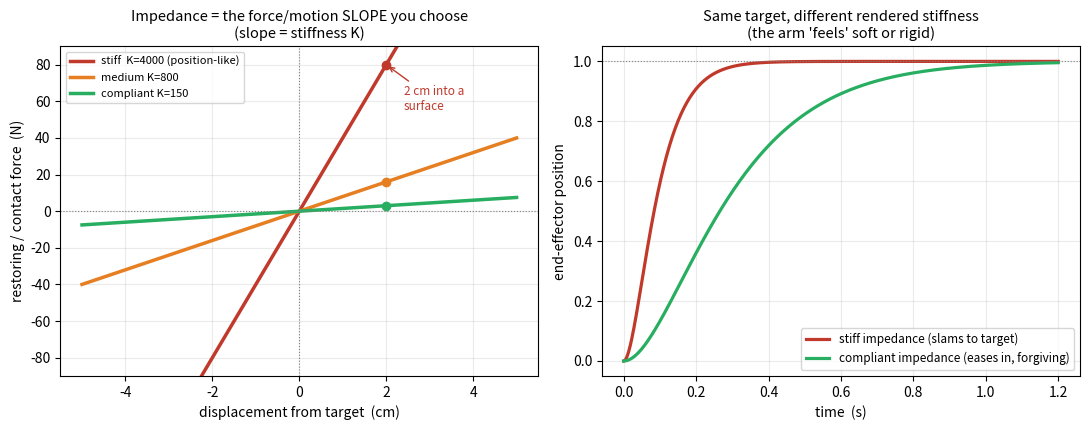

Python code for this plot: (Note: this script raises an exception after producing the figure.)
"""11b figure: impedance = the force/motion slope you get to CHOOSE.

Left: restoring force vs displacement for three stiffnesses. Impedance control
lets you pick this slope K. A stiff (position-like) controller is a near-vertical
line — tiny motion makes huge force → dangerous on contact. A compliant
controller is a gentle slope — push it and it gives.

Right: a step in the target position, showing how a low-stiffness / well-damped
impedance responds softly vs a stiff one that slams to the target.
"""
import numpy as np
import matplotlib.pyplot as plt

fig, (ax1, ax2) = plt.subplots(1, 2, figsize=(11, 4.4))

# ---- Left: force vs displacement (the "spring you command") ----
x = np.linspace(-0.05, 0.05, 200)  # displacement from target, meters
for K, c, lab in [(4000, "#c0392b", "stiff  K=4000 (position-like)"),
                  (800, "#e67e22", "medium K=800"),
                  (150, "#27ae60", "compliant K=150")]:
    ax1.plot(x * 100, K * x, color=c, lw=2.5, label=lab)
# mark the force at 2 cm penetration
xp = 0.02
for K, c in [(4000, "#c0392b"), (800, "#e67e22"), (150, "#27ae60")]:
    ax1.plot([xp * 100], [K * xp], "o", color=c, ms=6)
ax1.axvline(0, color="gray", lw=0.8, ls=":")
ax1.axhline(0, color="gray", lw=0.8, ls=":")
ax1.annotate("2 cm into a\nsurface", xy=(2, 4000 * 0.02), xytext=(2.4, 55),
             fontsize=8.5, color="#c0392b",
             arrowprops=dict(arrowstyle="->", color="#c0392b", lw=1))
ax1.set_xlabel("displacement from target  (cm)")
ax1.set_ylabel("restoring / contact force  (N)")
ax1.set_title("Impedance = the force/motion SLOPE you choose\n(slope = stiffness K)",
              fontsize=10.5)
ax1.legend(fontsize=8, loc="upper left")
ax1.set_ylim(-90, 90)
ax1.grid(alpha=0.25)

# ---- Right: step response of a rendered mass-spring-damper ----
t = np.linspace(0, 1.2, 600)
def step_resp(K, B, M=1.0):
    wn = np.sqrt(K / M)
    zeta = B / (2 * np.sqrt(K * M))
    if zeta < 1:
        wd = wn * np.sqrt(1 - zeta**2)
        return 1 - np.exp(-zeta * wn * t) * (np.cos(wd * t) + (zeta * wn / wd) * np.sin(wd * t))
    else:
        return 1 - np.exp(-wn * t) * (1 + wn * t)

# stiff: high K, critically damped -> fast slam
ax2.plot(t, step_resp(400, 2*np.sqrt(400)), color="#c0392b", lw=2.3,
         label="stiff impedance (slams to target)")
# compliant: low K, critically damped -> soft approach
ax2.plot(t, step_resp(40, 2*np.sqrt(40)), color="#27ae60", lw=2.3,
         label="compliant impedance (eases in, forgiving)")
ax2.axhline(1, color="gray", lw=0.8, ls=":")
ax2.set_xlabel("time  (s)")
ax2.set_ylabel("end-effector position")
ax2.set_title("Same target, different rendered stiffness\n(the arm 'feels' soft or rigid)",
              fontsize=10.5)
ax2.legend(fontsize=8.5, loc="lower right")
ax2.grid(alpha=0.25)

fig.tight_layout()
fig.savefig(__file__.replace("gen_", "").replace(".py", ".png"), dpi=130)
print("wrote", __file__.replace("gen_", "").replace(".py", ".png"))
